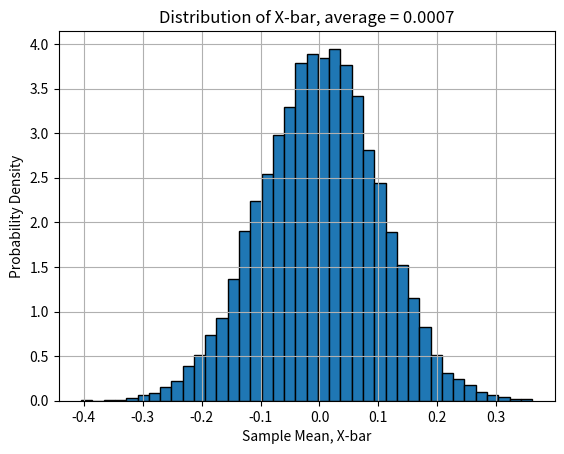

The script that saved this image:
import numpy as np
import matplotlib.pyplot as plt

# -----------------------------
# Given information
# -----------------------------

n = 100
repeats = 10000
mu = 0
sigma = 1

# Use a fixed seed so the result is reproducible
np.random.seed(1)

# -----------------------------
# Repeat the experiment
# -----------------------------

sample_means = []

for i in range(repeats):
    # Draw 100 values from a Gaussian population
    sample = np.random.normal(mu, sigma, n)

    # Compute the sample average
    x_bar = np.mean(sample)

    # Store the sample average
    sample_means.append(x_bar)

sample_means = np.array(sample_means)

# Average of all the sample averages
average_xbar = np.mean(sample_means)

print("Average of X-bar =", average_xbar)

# -----------------------------
# Plot probability density
# -----------------------------

plt.figure()

plt.hist(sample_means, bins=40, density=True, edgecolor="black")

plt.xlabel("Sample Mean, X-bar")
plt.ylabel("Probability Density")
plt.title("Distribution of X-bar, average = {:.4f}".format(average_xbar))
plt.grid()

# Save the plot
plt.savefig("HW2_3_1.png", dpi=300, bbox_inches="tight")

plt.show()
